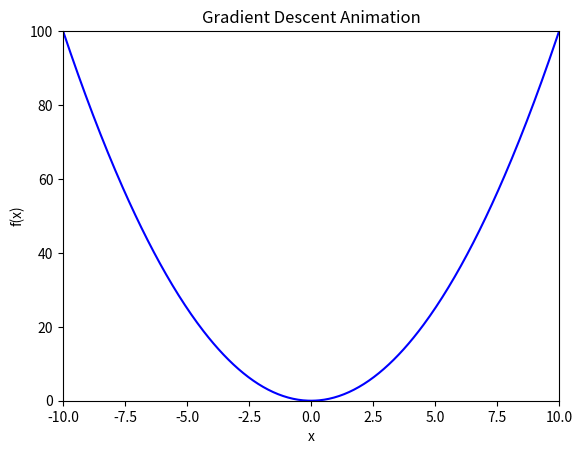

Write the Python code that produced this figure.
import numpy as np
import matplotlib.pyplot as plt
import matplotlib.animation as animation

# 1. Define the function and its gradient
def f(x):
    return x**2

def grad_f(x):
    return 2*x

# 2. Initialize
x = 8  # Starting point (far from minimum)
learning_rate = 0.2
n_iterations = 30

x_history = [x]

# 3. Perform Gradient Descent
for i in range(n_iterations):
    x = x - learning_rate * grad_f(x)
    x_history.append(x)

# 4. Prepare the plot
fig, ax = plt.subplots()
x_vals = np.linspace(-10, 10, 400)
y_vals = f(x_vals)

line, = ax.plot(x_vals, y_vals, 'b-')   # Function curve
point, = ax.plot([], [], 'ro')           # Moving point
ax.set_xlim(-10, 10)
ax.set_ylim(0, 100)
ax.set_xlabel('x')
ax.set_ylabel('f(x)')
ax.set_title('Gradient Descent Animation')

# 5. Animation function
def animate(i):
    point.set_data(x_history[i], f(x_history[i]))
    return point,

# 6. Create animation
ani = animation.FuncAnimation(fig, animate, frames=len(x_history), interval=300, repeat=False)

plt.show()
